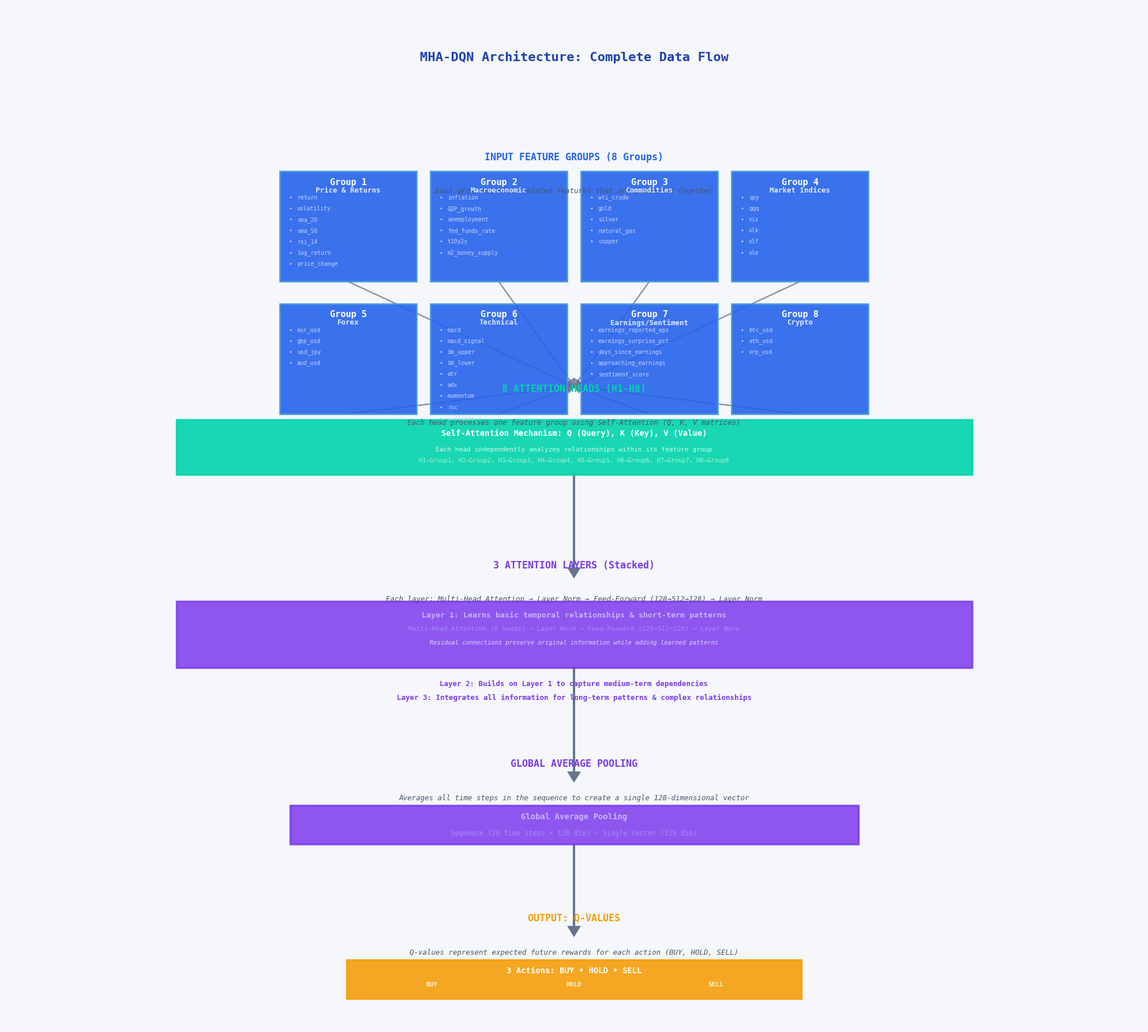

This chart was generated by the following Python code:
"""
Standalone script to generate the Multi-Head Attention Architecture Diagram as PNG.
Enhanced version with detailed explanations and no overlaps.
"""

import matplotlib
matplotlib.use('Agg')  # Use non-interactive backend
import matplotlib.pyplot as plt
import matplotlib.patches as mpatches
from matplotlib.patches import FancyBboxPatch

def generate_architecture_diagram(output_path='architecture_diagram.png', dpi=300):
    """Generate the MHA-DQN architecture diagram with detailed explanations."""
    
    # Actual feature groups used in the model with all features
    feature_groups = [
        ("Group 1", "Price & Returns", ["return", "volatility", "sma_20", "sma_50", "rsi_14", "log_return", "price_change"]),
        ("Group 2", "Macroeconomic", ["inflation", "GDP_growth", "unemployment", "fed_funds_rate", "t10y2y", "m2_money_supply"]),
        ("Group 3", "Commodities", ["wti_crude", "gold", "silver", "natural_gas", "copper"]),
        ("Group 4", "Market Indices", ["spy", "qqq", "vix", "xlk", "xlf", "xle"]),
        ("Group 5", "Forex", ["eur_usd", "gbp_usd", "usd_jpy", "aud_usd"]),
        ("Group 6", "Technical", ["macd", "macd_signal", "bb_upper", "bb_lower", "atr", "adx", "momentum", "roc", "williams_r"]),
        ("Group 7", "Earnings/Sentiment", ["earnings_reported_eps", "earnings_surprise_pct", "days_since_earnings", "approaching_earnings", "sentiment_score"]),
        ("Group 8", "Crypto", ["btc_usd", "eth_usd", "xrp_usd"]),
    ]
    
    # Create larger figure to accommodate all details
    fig, ax = plt.subplots(figsize=(20, 18), facecolor='#f5f7fa')
    ax.set_facecolor('#f5f7fa')
    ax.axis('off')
    
    # Colors for each group
    colors = {
        'input': '#2563eb',
        'head': '#00d4aa',
        'layer': '#7c3aed',
        'output': '#f59e0b',
        'arrow': '#64748b',
        'title': '#1e40af',
        'explanation': '#475569'
    }
    
    # Vertical positions with generous spacing to avoid overlaps
    y_positions = {
        'title': 17.0,
        'input_title': 15.2,
        'input_explanation': 14.6,
        'input': 13.0,   # Input boxes start here
        'input_to_head_gap': 0.6,
        'head_title': 11.0,
        'head_explanation': 10.4,
        'head': 9.5,     # Head box starts here
        'head_to_layer_gap': 0.6,
        'layer_title': 7.8,
        'layer_explanation': 7.2,
        'layers': 6.0,   # Layer box starts here
        'layer_to_pool_gap': 0.6,
        'pool_title': 4.2,
        'pool_explanation': 3.6,
        'pooling': 2.8,  # Pooling box starts here
        'pool_to_out_gap': 0.6,
        'out_title': 1.4,
        'out_explanation': 0.8,
        'output': 0.0    # Output box starts here
    }
    
    # Helper function to draw simple rectangular box with frame
    def draw_simple_box(x, y, width, height, color, edge_color, linewidth=2, alpha=0.9, zorder=2):
        """Draw a simple rectangular box with frame."""
        rect = mpatches.Rectangle((x, y), width, height, 
                                 facecolor=color, edgecolor=edge_color, 
                                 linewidth=linewidth, zorder=zorder, alpha=alpha)
        ax.add_patch(rect)
        return rect
    
    # Main title at the top
    ax.text(10, y_positions['title'], 
           'MHA-DQN Architecture: Complete Data Flow', 
           ha='center', fontsize=16, weight='bold', color=colors['title'], 
           fontfamily='monospace')
    
    # ========== INPUT FEATURE GROUPS SECTION ==========
    # Title
    ax.text(10, y_positions['input_title'], 'INPUT FEATURE GROUPS (8 Groups)', 
           ha='center', fontsize=12, weight='bold', color=colors['input'], 
           fontfamily='monospace')
    
    # Explanation
    ax.text(10, y_positions['input_explanation'], 
           'Each group contains related features that are processed together', 
           ha='center', fontsize=9, style='italic', color=colors['explanation'], 
           fontfamily='monospace')
    
    # Calculate positions for input feature groups
    box_width = 2.4
    spacing = 0.25
    row_width = 4 * box_width + 3 * spacing
    x_start = (20 - row_width) / 2
    box_height = 2.0  # Taller to show all features
    y_start = y_positions['input']
    
    input_box_info = []
    
    for i, (group_num, group_name, features) in enumerate(feature_groups):
        row = i // 4
        col = i % 4
        x = x_start + col * (box_width + spacing)
        y = y_start - row * (box_height + 0.4)  # More spacing between rows
        
        box_center_x = x + box_width/2
        box_bottom_y = y
        input_box_info.append((box_center_x, box_bottom_y, x, y))
        
        # Draw simple box
        draw_simple_box(x, y, box_width, box_height, colors['input'], '#4299e1', linewidth=2)
        
        # Group number
        ax.text(x + box_width/2, y + box_height - 0.12, group_num, 
               ha='center', va='top', fontsize=11, weight='bold', color='white', fontfamily='monospace')
        
        # Group name
        ax.text(x + box_width/2, y + box_height - 0.28, group_name, 
               ha='center', va='top', fontsize=9, weight='600', color='#e0e7ff', fontfamily='monospace')
        
        # All features as vertical list
        y_text_start = y + box_height - 0.48
        line_height = 0.20
        
        for idx, feature in enumerate(features):
            y_pos = y_text_start - idx * line_height
            ax.text(x + 0.15, y_pos, '•', 
                   ha='left', va='center', fontsize=7, color='#c7d2fe', fontfamily='monospace')
            ax.text(x + 0.3, y_pos, feature, 
                   ha='left', va='center', fontsize=7, color='#c7d2fe', fontfamily='monospace')
    
    # ========== ATTENTION HEADS SECTION ==========
    # Title
    ax.text(10, y_positions['head_title'], '8 ATTENTION HEADS (H1-H8)', 
           ha='center', fontsize=12, weight='bold', color=colors['head'], 
           fontfamily='monospace')
    
    # Explanation
    ax.text(10, y_positions['head_explanation'], 
           'Each head processes one feature group using Self-Attention (Q, K, V matrices)', 
           ha='center', fontsize=9, style='italic', color=colors['explanation'], 
           fontfamily='monospace')
    
    # Draw attention heads box
    head_box_width = 14
    head_box_height = 1.0
    head_y = y_positions['head']
    head_x = 3
    
    draw_simple_box(head_x, head_y, head_box_width, head_box_height, colors['head'], '#00d4aa', linewidth=2.5)
    
    ax.text(10, head_y + head_box_height/2 + 0.25, 'Self-Attention Mechanism: Q (Query), K (Key), V (Value)', 
           ha='center', va='center', fontsize=10, weight='bold', color='white', fontfamily='monospace')
    ax.text(10, head_y + head_box_height/2 - 0.05, 'Each head independently analyzes relationships within its feature group', 
           ha='center', va='center', fontsize=8, color='#d1fae5', fontfamily='monospace')
    ax.text(10, head_y + head_box_height/2 - 0.25, 'H1→Group1, H2→Group2, H3→Group3, H4→Group4, H5→Group5, H6→Group6, H7→Group7, H8→Group8', 
           ha='center', va='center', fontsize=7.5, color='#a7f3d0', fontfamily='monospace')
    
    # Arrows from input to heads
    center_x = 10
    for i in range(8):
        x_input_center, y_input_bottom, _, _ = input_box_info[i]
        y_head_top = head_y + head_box_height
        dy = y_head_top - y_input_bottom + y_positions['input_to_head_gap']
        dx = center_x - x_input_center
        ax.arrow(x_input_center, y_input_bottom, dx, dy,
                head_width=0.15, head_length=0.12, fc=colors['arrow'], ec=colors['arrow'],
                linewidth=1.5, zorder=1, alpha=0.7, length_includes_head=True)
    
    # ========== ATTENTION LAYERS SECTION ==========
    # Title
    ax.text(10, y_positions['layer_title'], '3 ATTENTION LAYERS (Stacked)', 
           ha='center', fontsize=12, weight='bold', color=colors['layer'], 
           fontfamily='monospace')
    
    # Explanation
    ax.text(10, y_positions['layer_explanation'], 
           'Each layer: Multi-Head Attention → Layer Norm → Feed-Forward (128→512→128) → Layer Norm', 
           ha='center', fontsize=9, style='italic', color=colors['explanation'], 
           fontfamily='monospace')
    
    # Draw 3 attention layers as separate boxes to show stacking
    layer_box_width = 14
    layer_box_height = 1.2
    layer_y = y_positions['layers']
    layer_x = 3
    
    # Layer 1
    draw_simple_box(layer_x, layer_y, layer_box_width, layer_box_height, colors['layer'], '#7c3aed', linewidth=2.5, alpha=0.85)
    ax.text(10, layer_y + layer_box_height/2 + 0.35, 'Layer 1: Learns basic temporal relationships & short-term patterns', 
           ha='center', va='center', fontsize=9.5, weight='bold', color='#c4b5fd', fontfamily='monospace')
    ax.text(10, layer_y + layer_box_height/2 + 0.1, 'Multi-Head Attention (8 heads) → Layer Norm → Feed-Forward (128→512→128) → Layer Norm', 
           ha='center', va='center', fontsize=8, color='#a78bfa', fontfamily='monospace')
    ax.text(10, layer_y + layer_box_height/2 - 0.15, 'Residual connections preserve original information while adding learned patterns', 
           ha='center', va='center', fontsize=7.5, color='#ddd6fe', fontfamily='monospace', style='italic')
    
    # Layer 2 (shown as continuation)
    layer2_y = layer_y - 0.3
    ax.text(10, layer2_y, 'Layer 2: Builds on Layer 1 to capture medium-term dependencies', 
           ha='center', va='center', fontsize=9, weight='600', color='#7c3aed', fontfamily='monospace')
    
    # Layer 3 (shown as continuation)
    layer3_y = layer2_y - 0.25
    ax.text(10, layer3_y, 'Layer 3: Integrates all information for long-term patterns & complex relationships', 
           ha='center', va='center', fontsize=9, weight='600', color='#7c3aed', fontfamily='monospace')
    
    # Arrow from heads to layers
    center_x = 10
    y_head_bottom = head_y
    y_layer_top = layer_y + layer_box_height
    dy = y_layer_top - y_head_bottom + y_positions['head_to_layer_gap']
    ax.arrow(center_x, y_head_bottom, 0, dy,
            head_width=0.18, head_length=0.15, fc=colors['arrow'], ec=colors['arrow'],
            linewidth=2.5, zorder=1)
    
    # ========== GLOBAL AVERAGE POOLING SECTION ==========
    # Title
    ax.text(10, y_positions['pool_title'], 'GLOBAL AVERAGE POOLING', 
           ha='center', fontsize=12, weight='bold', color=colors['layer'], 
           fontfamily='monospace')
    
    # Explanation
    ax.text(10, y_positions['pool_explanation'], 
           'Averages all time steps in the sequence to create a single 128-dimensional vector', 
           ha='center', fontsize=9, style='italic', color=colors['explanation'], 
           fontfamily='monospace')
    
    # Global Average Pooling box
    pool_width = 10
    pool_y = y_positions['pooling']
    pool_height = 0.7
    pool_x = 5
    
    draw_simple_box(pool_x, pool_y, pool_width, pool_height, colors['layer'], '#7c3aed', linewidth=2.5, alpha=0.85)
    ax.text(10, pool_y + pool_height/2 + 0.15, 'Global Average Pooling', 
           ha='center', va='center', fontsize=10, weight='bold', color='#c4b5fd', fontfamily='monospace')
    ax.text(10, pool_y + pool_height/2 - 0.15, 'Sequence (20 time steps × 128 dim) → Single Vector (128 dim)',
           ha='center', va='center', fontsize=8.5, color='#a78bfa', fontfamily='monospace')
    
    # Arrow from layers to pooling
    center_x = 10
    y_layer_bottom = layer_y
    y_pooling_top = pool_y + pool_height
    dy = y_pooling_top - y_layer_bottom + y_positions['layer_to_pool_gap']
    ax.arrow(center_x, y_layer_bottom, 0, dy,
            head_width=0.18, head_length=0.15, fc=colors['arrow'], ec=colors['arrow'],
            linewidth=2.5, zorder=1)
    
    # ========== OUTPUT SECTION ==========
    # Title
    ax.text(10, y_positions['out_title'], 'OUTPUT: Q-VALUES', 
           ha='center', fontsize=12, weight='bold', color=colors['output'], 
           fontfamily='monospace')
    
    # Explanation
    ax.text(10, y_positions['out_explanation'], 
           'Q-values represent expected future rewards for each action (BUY, HOLD, SELL)', 
           ha='center', fontsize=9, style='italic', color=colors['explanation'], 
           fontfamily='monospace')
    
    # Output: Q-Values box
    output_width = 8
    output_height = 0.7
    output_y = y_positions['output']
    output_x = 6
    
    draw_simple_box(output_x, output_y, output_width, output_height, colors['output'], '#f59e0b', linewidth=2.5)
    ax.text(10, output_y + output_height/2 + 0.15, '3 Actions: BUY • HOLD • SELL',
           ha='center', va='center', fontsize=10, weight='bold', color='white', fontfamily='monospace')
    ax.text(7.5, output_y + output_height/2 - 0.1, 'BUY', ha='center', va='center', fontsize=8, 
           weight='bold', color='#fef3c7', fontfamily='monospace')
    ax.text(10, output_y + output_height/2 - 0.1, 'HOLD', ha='center', va='center', fontsize=8,
           weight='bold', color='#fef3c7', fontfamily='monospace')
    ax.text(12.5, output_y + output_height/2 - 0.1, 'SELL', ha='center', va='center', fontsize=8,
           weight='bold', color='#fef3c7', fontfamily='monospace')
    
    # Arrow from pooling to output
    center_x = 10
    y_pooling_bottom = pool_y
    y_output_top = output_y + output_height
    dy = y_output_top - y_pooling_bottom + y_positions['pool_to_out_gap']
    ax.arrow(center_x, y_pooling_bottom, 0, dy,
            head_width=0.18, head_length=0.15, fc=colors['arrow'], ec=colors['arrow'],
            linewidth=2.5, zorder=1)
    
    ax.set_xlim(0, 20)
    ax.set_ylim(-0.5, 18.0)  # Increased to accommodate all elements
    
    # Save to file
    plt.tight_layout()
    plt.savefig(output_path, format='png', dpi=dpi, facecolor='#f5f7fa', edgecolor='none', bbox_inches='tight')
    plt.close()
    
    print(f"✓ Architecture diagram saved to: {output_path}")
    print(f"  Resolution: {dpi} DPI")
    print(f"  Dimensions: 20×18 inches (scaled to {20*dpi}×{18*dpi} pixels)")

if __name__ == "__main__":
    # Generate the diagram
    generate_architecture_diagram(output_path='architecture_diagram.png', dpi=300)
    print("\n✅ Diagram generation complete!")
